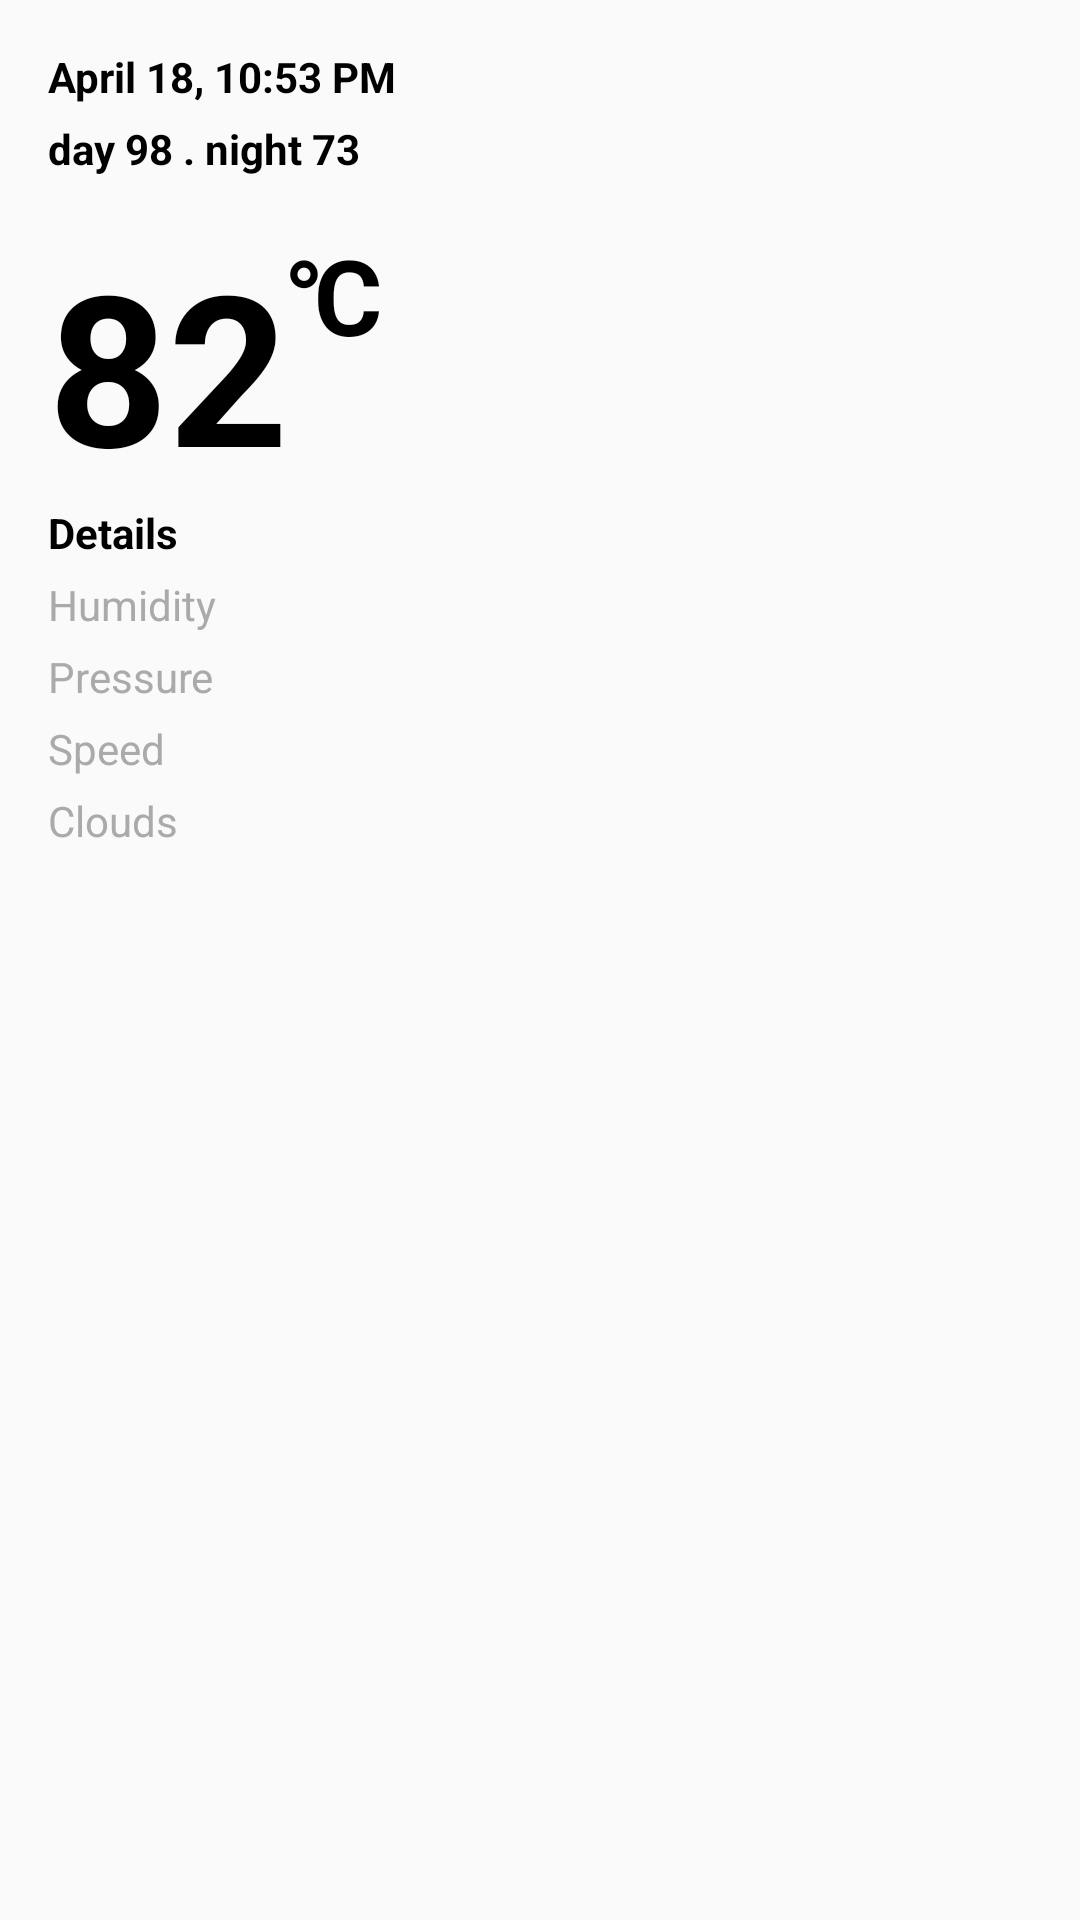

Here is an Android app screen rendered from its layout file. Give the layout XML and the strings, colors and styles it references.
<!-- AndroidManifest.xml: application theme AppTheme -->
<!-- res/layout/fragment_weathers.xml -->
<?xml version="1.0" encoding="utf-8"?>
<LinearLayout xmlns:android="http://schemas.android.com/apk/res/android"
    xmlns:app="http://schemas.android.com/apk/res-auto"
    style="@style/match_parent"
    android:orientation="vertical"
    android:padding="@dimen/space_margin">
<android.support.v4.widget.NestedScrollView
    style="@style/match_parent"
    app:layout_behavior="@string/appbar_scrolling_view_behavior"
    android:fitsSystemWindows="true">
    <LinearLayout
        style="@style/match_parent"
        android:orientation="vertical">

        <TextView
            android:id="@+id/tvCurrentDate"
            style="@style/text_view"
            android:text="April 18, 10:53 PM" />

        <TextView
            android:id="@+id/tvDayNight"
            style="@style/text_view"
            android:layout_marginTop="@dimen/space_margin_small"
            android:text="day 98 . night 73" />

        <RelativeLayout
            android:id="@+id/rlTempInfo"
            style="@style/match_wrap"
            android:layout_marginTop="@dimen/space_margin">

            <RelativeLayout
                android:id="@+id/rlTemperature"
                style="@style/wrap_content"
                android:layout_alignParentLeft="true">

                <TextView
                    android:id="@+id/tvCurrentTemp"
                    style="@style/text_view"
                    android:text="82"
                    android:textSize="@dimen/bigger_text" />

                <TextView
                    android:id="@+id/tvCelsiusOrF"
                    style="@style/text_view"
                    android:layout_alignParentTop="true"
                    android:layout_toRightOf="@+id/tvCurrentTemp"
                    android:text="@string/symbol_celsius"
                    android:textSize="@dimen/celsius_text" />
            </RelativeLayout>
            <TextView
                android:id="@+id/tvTempStatus"
                style="@style/text_view"
                android:layout_alignParentLeft="true"
                android:textSize="@dimen/celsius_text"
                android:layout_centerVertical="true"
                android:visibility="gone"/>

            <LinearLayout
                style="@style/wrap_content"
                android:layout_alignParentRight="true"
                android:layout_centerVertical="true"
                android:orientation="vertical">

                <ImageView
                    android:id="@+id/ivWeatherIcon"
                    style="@style/image_view_icon" />

                <TextView
                    android:id="@+id/tvWeatherStatus"
                    style="@style/text_view"
                    android:layout_marginTop="@dimen/space_margin_small"
                    android:gravity="center"/>
            </LinearLayout>


        </RelativeLayout>

        <LinearLayout
            android:layout_width="300dp"
            android:layout_height="wrap_content"
            android:orientation="vertical">

            <TextView
                android:id="@+id/tvLblDetails"
                style="@style/text_view"
                android:text="@string/lbl_details" />

            <LinearLayout
                style="@style/match_wrap"
                android:layout_marginTop="@dimen/space_margin_small"
                android:orientation="horizontal">

                <TextView
                    android:id="@+id/lblHumidity"
                    style="@style/text_view_match_parent"
                    android:layout_weight="1"
                    android:text="@string/lbl_humidity"
                    android:textColor="@android:color/darker_gray" />

                <TextView
                    android:id="@+id/tvHumidity"
                    style="@style/text_view_match_parent"
                    android:layout_weight="1" />
            </LinearLayout>

            <LinearLayout
                style="@style/match_wrap"
                android:layout_marginTop="@dimen/space_margin_small"
                android:orientation="horizontal">

                <TextView
                    android:id="@+id/lblPressure"
                    style="@style/text_view_match_parent"
                    android:layout_weight="1"
                    android:text="@string/lbl_pressure"
                    android:textColor="@android:color/darker_gray" />

                <TextView
                    android:id="@+id/tvPressure"
                    style="@style/text_view_match_parent"
                    android:layout_weight="1" />
            </LinearLayout>

            <LinearLayout
                style="@style/match_wrap"
                android:layout_marginTop="@dimen/space_margin_small"
                android:orientation="horizontal">

                <TextView
                    android:id="@+id/lblSpeed"
                    style="@style/text_view_match_parent"
                    android:layout_weight="1"
                    android:text="@string/lbl_speed"
                    android:textColor="@android:color/darker_gray" />

                <TextView
                    android:id="@+id/tvSpeed"
                    style="@style/text_view_match_parent"
                    android:layout_weight="1" />
            </LinearLayout>

            <LinearLayout
                style="@style/match_wrap"
                android:layout_marginTop="@dimen/space_margin_small"
                android:orientation="horizontal">

                <TextView
                    android:id="@+id/lblClouds"
                    style="@style/text_view_match_parent"
                    android:layout_weight="1"
                    android:text="@string/lbl_clouds"
                    android:textColor="@android:color/darker_gray" />

                <TextView
                    android:id="@+id/tvClouds"
                    style="@style/text_view_match_parent"
                    android:layout_weight="1" />
            </LinearLayout>

        </LinearLayout>
    </LinearLayout>
</android.support.v4.widget.NestedScrollView>
</LinearLayout>
<!-- resources referenced by this layout -->
<resources>
  <dimen name="bigger_text">70sp</dimen>
  <dimen name="celsius_text">35sp</dimen>
  <dimen name="space_margin">16dp</dimen>
  <dimen name="space_margin_small">5dp</dimen>
  <string name="lbl_clouds">Clouds</string>
  <string name="lbl_details">Details</string>
  <string name="lbl_humidity">Humidity</string>
  <string name="lbl_pressure">Pressure</string>
  <string name="lbl_speed">Speed</string>
  <string name="symbol_celsius">℃</string>
  <style name="image_view_icon">
          <item name="android:layout_width">65dp</item>
          <item name="android:layout_height">65dp</item>
      </style>
  <style name="match_parent">
          <item name="android:layout_width">match_parent</item>
          <item name="android:layout_height">match_parent</item>
      </style>
  <style name="match_wrap">
          <item name="android:layout_width">match_parent</item>
          <item name="android:layout_height">wrap_content</item>
      </style>
  <style name="text_view">
          <item name="android:layout_width">wrap_content</item>
          <item name="android:layout_height">wrap_content</item>
          <item name="android:textSize">@dimen/medium_text</item>
          <item name="android:textColor">@android:color/background_dark</item>
          <item name="android:textStyle">bold</item>
      </style>
  <style name="text_view_match_parent">
          <item name="android:layout_width">match_parent</item>
          <item name="android:layout_height">wrap_content</item>
          <item name="android:textSize">@dimen/medium_text</item>
          <item name="android:textColor">@android:color/background_dark</item>
          <item name="android:textStyle">normal</item>
      </style>
  <style name="wrap_content">
          <item name="android:layout_width">wrap_content</item>
          <item name="android:layout_height">wrap_content</item>
      </style>
  <style name="AppTheme" parent="Theme.AppCompat.Light.DarkActionBar">
          
          <item name="colorPrimary">@color/colorPrimary</item>
          <item name="colorPrimaryDark">@color/colorPrimaryDark</item>
          <item name="colorAccent">@color/colorAccent</item>
          <item name="android:textColorSecondary">@android:color/white</item>
          <item name="actionBarStyle">@style/AppBarOverlay</item>
      </style>
  <dimen name="medium_text">14sp</dimen>
  <style name="AppBarOverlay" parent="Widget.AppCompat.Light.ActionBar.Solid">
          <item name="elevation">0dp</item>
      </style>
  <!-- not gathered from this repository: default colours our renderer supplied (Android Studio template values) -->
  <color name="colorPrimary">#FF6200EE</color>
  <color name="colorPrimaryDark">#FF3700B3</color>
  <color name="colorAccent">#FF03DAC5</color>
</resources>
